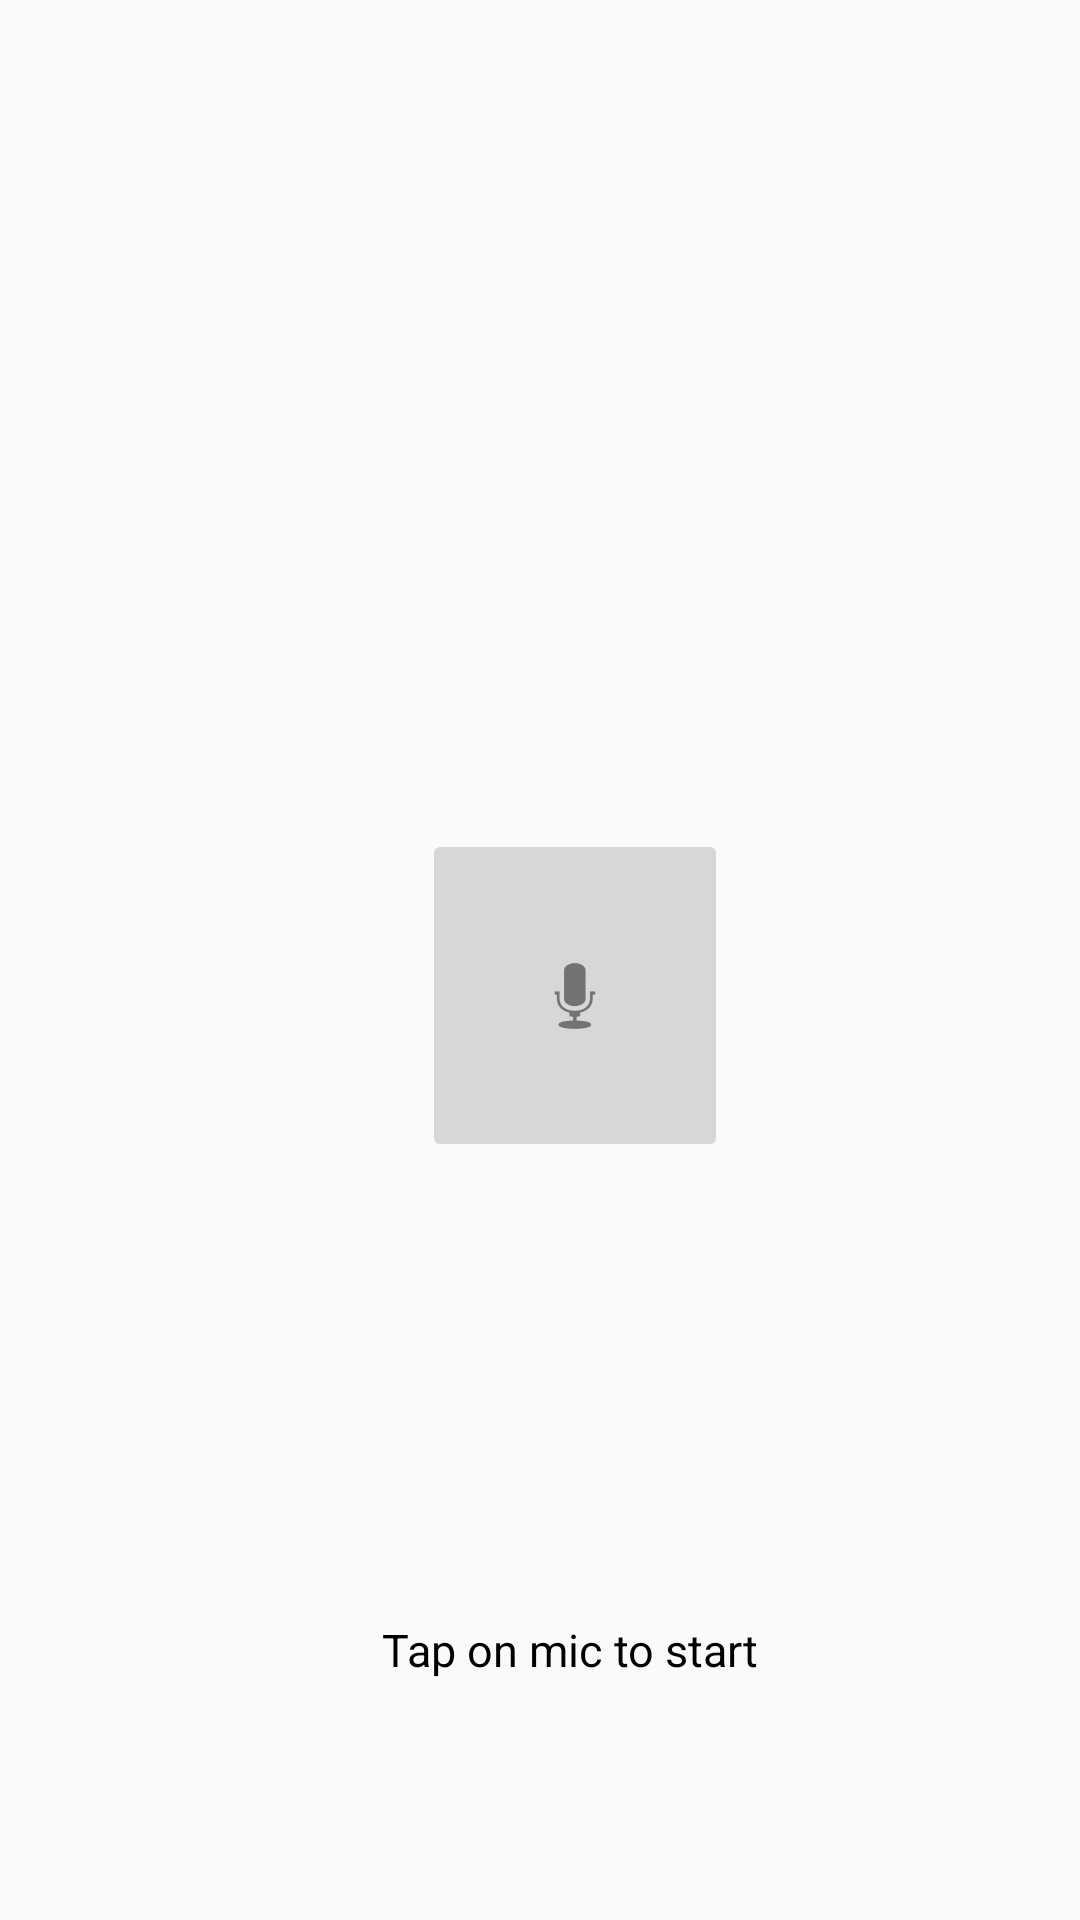

Write the Android layout XML for this screen, with the resource values it uses.
<!-- AndroidManifest.xml: application theme AppTheme -->
<!-- res/layout/activity_main.xml -->
<?xml version="1.0" encoding="utf-8"?>
<android.support.constraint.ConstraintLayout xmlns:android="http://schemas.android.com/apk/res/android"
    xmlns:app="http://schemas.android.com/apk/res-auto"
    xmlns:tools="http://schemas.android.com/tools"
    android:layout_width="match_parent"
    android:layout_height="match_parent"
    tools:context=".MainActivity">


    <ImageButton
        android:id="@+id/startButton"
        android:layout_width="102dp"
        android:layout_height="111dp"
        android:layout_marginStart="140dp"
        android:layout_marginLeft="140dp"
        android:layout_marginTop="132dp"
        android:layout_marginEnd="8dp"
        android:layout_marginRight="8dp"
        android:layout_marginBottom="8dp"
        app:layout_constraintBottom_toTopOf="@+id/textView"
        app:layout_constraintEnd_toEndOf="parent"
        app:layout_constraintHorizontal_bias="0.007"
        app:layout_constraintStart_toStartOf="parent"
        app:layout_constraintTop_toTopOf="parent"
        app:srcCompat="@android:drawable/ic_btn_speak_now" />

    <TextView
        android:id="@+id/textView"
        android:layout_width="wrap_content"
        android:layout_height="wrap_content"
        android:layout_marginStart="116dp"
        android:layout_marginLeft="116dp"
        android:layout_marginEnd="8dp"
        android:layout_marginRight="8dp"
        android:layout_marginBottom="80dp"
        android:text="@string/tap_on_mic"
        android:textColor="@android:color/black"
        android:textSize="15dp"
        android:textStyle="normal"
        app:layout_constraintBottom_toBottomOf="parent"
        app:layout_constraintEnd_toEndOf="parent"
        app:layout_constraintHorizontal_bias="0.103"
        app:layout_constraintStart_toStartOf="parent" />
</android.support.constraint.ConstraintLayout>
<!-- resources referenced by this layout -->
<resources>
  <string name="tap_on_mic">Tap on mic to start</string>
  <style name="AppTheme" parent="Theme.AppCompat.Light.DarkActionBar">
          
          <item name="colorPrimary">@color/colorPrimary</item>
          <item name="colorPrimaryDark">@color/colorPrimaryDark</item>
          <item name="colorAccent">@color/colorAccent</item>
      </style>
  <!-- not gathered from this repository: default colours our renderer supplied (Android Studio template values) -->
  <color name="colorPrimary">#FF6200EE</color>
  <color name="colorPrimaryDark">#FF3700B3</color>
  <color name="colorAccent">#FF03DAC5</color>
</resources>
